Photos from the image-classification dataset "data" in the GitHub repository guidouche/DataMiningProject. Its 5 classes are: etoile, lune, nuage, para, soleil.

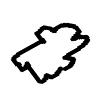
Label: nuage

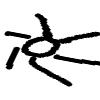
Label: soleil

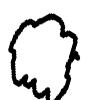
Label: nuage

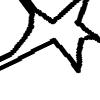
Label: etoile

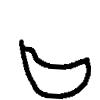
Label: lune

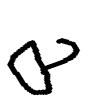
Label: para
